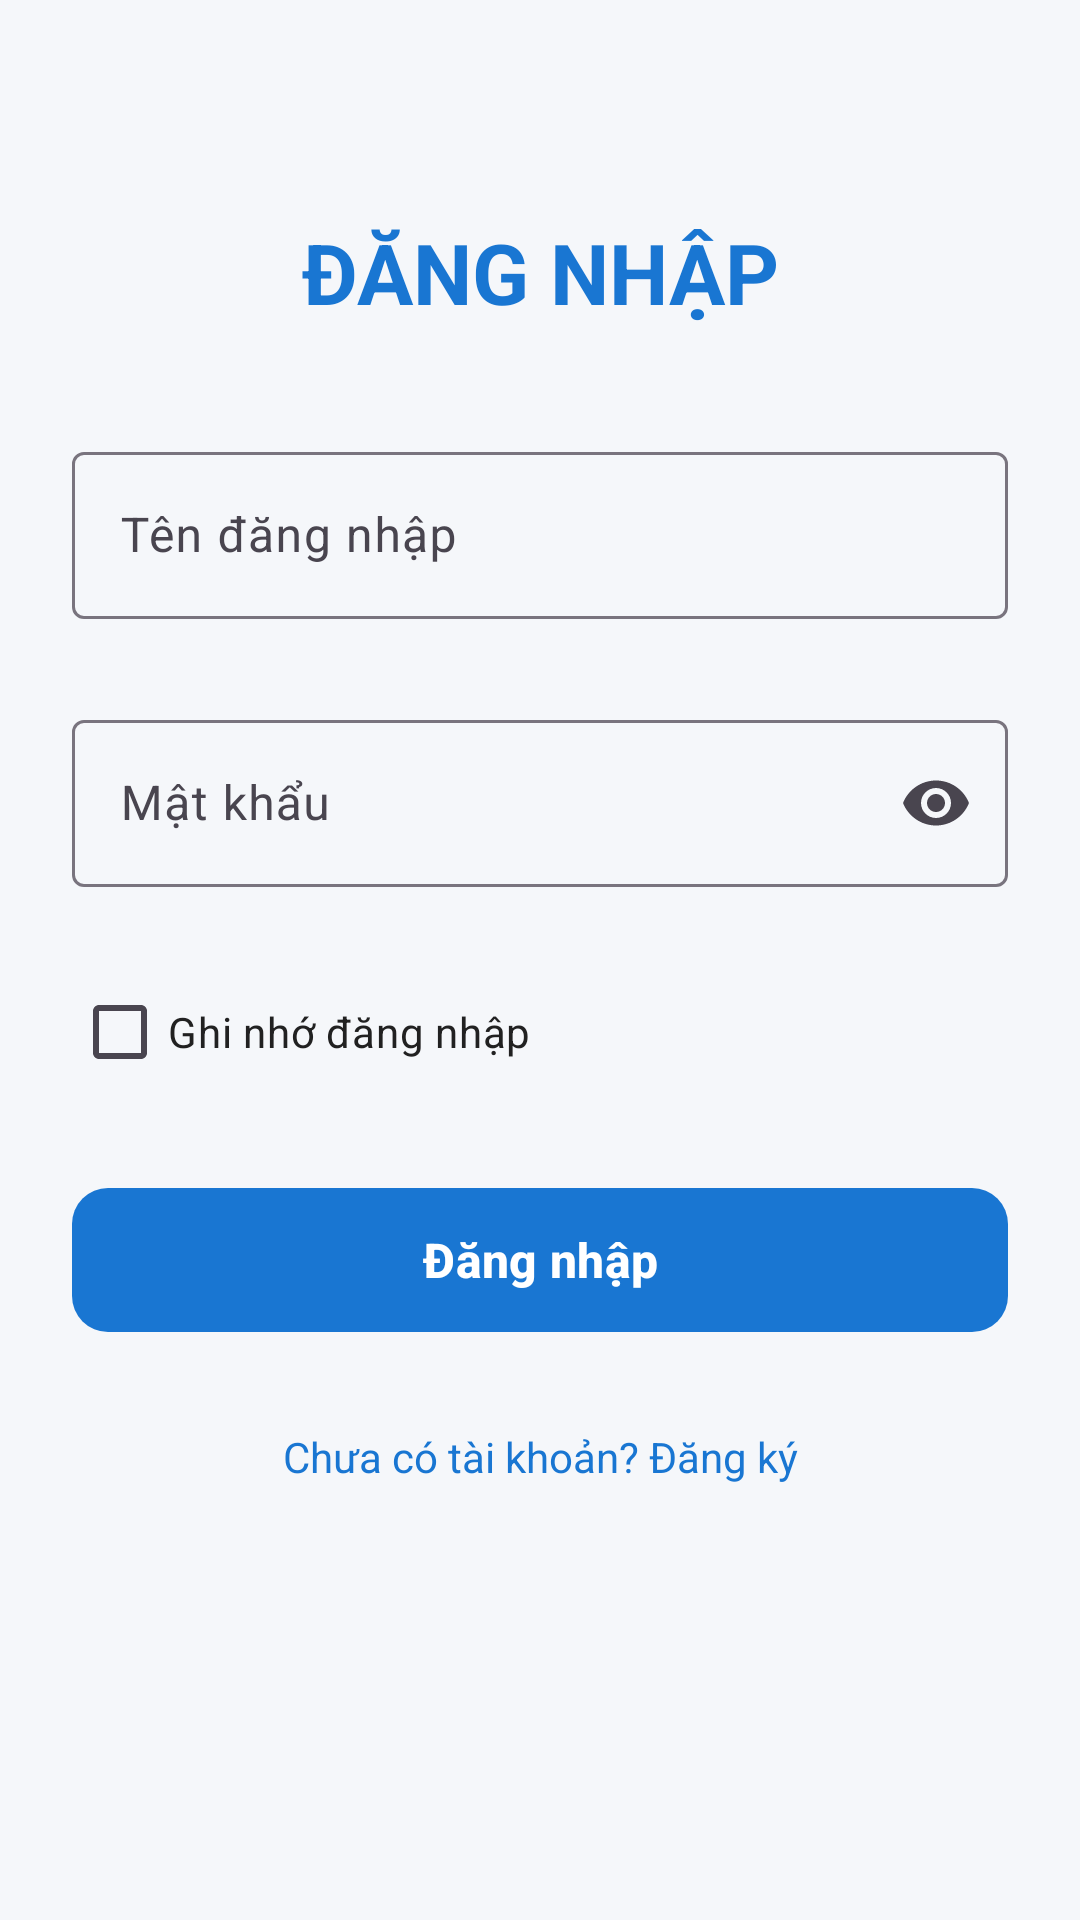

Android layout source for this screen:
<!-- AndroidManifest.xml: application theme Theme.ToDoApp -->
<!-- res/layout/activity_login.xml -->
<?xml version="1.0" encoding="utf-8"?>
<ScrollView xmlns:android="http://schemas.android.com/apk/res/android"
    xmlns:app="http://schemas.android.com/apk/res-auto"
    xmlns:tools="http://schemas.android.com/tools"
    android:layout_width="match_parent"
    android:layout_height="match_parent"
    android:fillViewport="true"
    android:background="@color/background_light">

    <androidx.constraintlayout.widget.ConstraintLayout
        android:layout_width="match_parent"
        android:layout_height="wrap_content"
        android:padding="@dimen/padding_large">

        
        <TextView
            android:id="@+id/tvTitleLogin"
            android:layout_width="wrap_content"
            android:layout_height="wrap_content"
            android:layout_marginTop="48dp"
            android:text="@string/login_title"
            android:textColor="@color/primary"
            android:textSize="28sp"
            android:textStyle="bold"
            app:layout_constraintEnd_toEndOf="parent"
            app:layout_constraintStart_toStartOf="parent"
            app:layout_constraintTop_toTopOf="parent" />

        
        <com.google.android.material.textfield.TextInputLayout
            android:id="@+id/tilUsername"
            style="@style/Widget.Material3.TextInputLayout.OutlinedBox"
            android:layout_width="0dp"
            android:layout_height="wrap_content"
            android:layout_marginTop="36dp"
            android:hint="@string/username"
            app:errorEnabled="true"
            app:layout_constraintEnd_toEndOf="parent"
            app:layout_constraintStart_toStartOf="parent"
            app:layout_constraintTop_toBottomOf="@id/tvTitleLogin">

            <com.google.android.material.textfield.TextInputEditText
                android:id="@+id/etUsername"
                android:layout_width="match_parent"
                android:layout_height="wrap_content"
                android:inputType="textPersonName"
                android:maxLines="1" />
        </com.google.android.material.textfield.TextInputLayout>

        
        <com.google.android.material.textfield.TextInputLayout
            android:id="@+id/tilPassword"
            style="@style/Widget.Material3.TextInputLayout.OutlinedBox"
            android:layout_width="0dp"
            android:layout_height="wrap_content"
            android:layout_marginTop="8dp"
            android:hint="@string/password"
            app:endIconMode="password_toggle"
            app:errorEnabled="true"
            app:layout_constraintEnd_toEndOf="parent"
            app:layout_constraintStart_toStartOf="parent"
            app:layout_constraintTop_toBottomOf="@id/tilUsername">

            <com.google.android.material.textfield.TextInputEditText
                android:id="@+id/etPassword"
                android:layout_width="match_parent"
                android:layout_height="wrap_content"
                android:inputType="textPassword"
                android:maxLines="1" />
        </com.google.android.material.textfield.TextInputLayout>

        
        <com.google.android.material.checkbox.MaterialCheckBox
            android:id="@+id/cbRememberMe"
            android:layout_width="wrap_content"
            android:layout_height="wrap_content"
            android:layout_marginTop="4dp"
            android:text="@string/remember_me"
            android:textColor="@color/text_primary"
            app:layout_constraintStart_toStartOf="parent"
            app:layout_constraintTop_toBottomOf="@id/tilPassword" />

        
        <com.google.android.material.button.MaterialButton
            android:id="@+id/btnLogin"
            android:layout_width="0dp"
            android:layout_height="56dp"
            android:layout_marginTop="24dp"
            android:text="@string/btn_login"
            android:textSize="16sp"
            android:textStyle="bold"
            app:cornerRadius="@dimen/corner_radius_button"
            app:layout_constraintEnd_toEndOf="parent"
            app:layout_constraintStart_toStartOf="parent"
            app:layout_constraintTop_toBottomOf="@id/cbRememberMe" />

        
        <TextView
            android:id="@+id/tvRegisterLink"
            android:layout_width="wrap_content"
            android:layout_height="wrap_content"
            android:layout_marginTop="20dp"
            android:padding="8dp"
            android:text="@string/no_account_register"
            android:textColor="@color/primary"
            android:textSize="14sp"
            app:layout_constraintEnd_toEndOf="parent"
            app:layout_constraintStart_toStartOf="parent"
            app:layout_constraintTop_toBottomOf="@id/btnLogin" />

        
        <ProgressBar
            android:id="@+id/progressBar"
            android:layout_width="wrap_content"
            android:layout_height="wrap_content"
            android:visibility="gone"
            app:layout_constraintBottom_toBottomOf="parent"
            app:layout_constraintEnd_toEndOf="parent"
            app:layout_constraintStart_toStartOf="parent"
            app:layout_constraintTop_toTopOf="parent"
            tools:visibility="visible" />

    </androidx.constraintlayout.widget.ConstraintLayout>
</ScrollView>
<!-- resources referenced by this layout -->
<resources>
  <color name="background_light">#F5F7FA</color>
  <color name="primary">#1976D2</color>
  <color name="text_primary">#212121</color>
  <dimen name="corner_radius_button">12dp</dimen>
  <dimen name="padding_large">24dp</dimen>
  <string name="btn_login">Đăng nhập</string>
  <string name="login_title">ĐĂNG NHẬP</string>
  <string name="no_account_register">Chưa có tài khoản? Đăng ký</string>
  <string name="password">Mật khẩu</string>
  <string name="remember_me">Ghi nhớ đăng nhập</string>
  <string name="username">Tên đăng nhập</string>
  <style name="Theme.ToDoApp" parent="Base.Theme.ToDoApp" />
  <style name="Base.Theme.ToDoApp" parent="Theme.Material3.DayNight.NoActionBar">
          <item name="colorPrimary">@color/primary</item>
          <item name="colorOnPrimary">@color/white</item>
          <item name="colorPrimaryContainer">@color/primary_light</item>
          <item name="android:colorBackground">@color/background_light</item>
          <item name="colorSurface">@color/surface_light</item>
          <item name="colorError">@color/color_overdue</item>
      </style>
  <color name="white">#FFFFFF</color>
  <color name="primary_light">#BBDEFB</color>
  <color name="surface_light">#FFFFFF</color>
  <color name="color_overdue">#D32F2F</color>
</resources>
